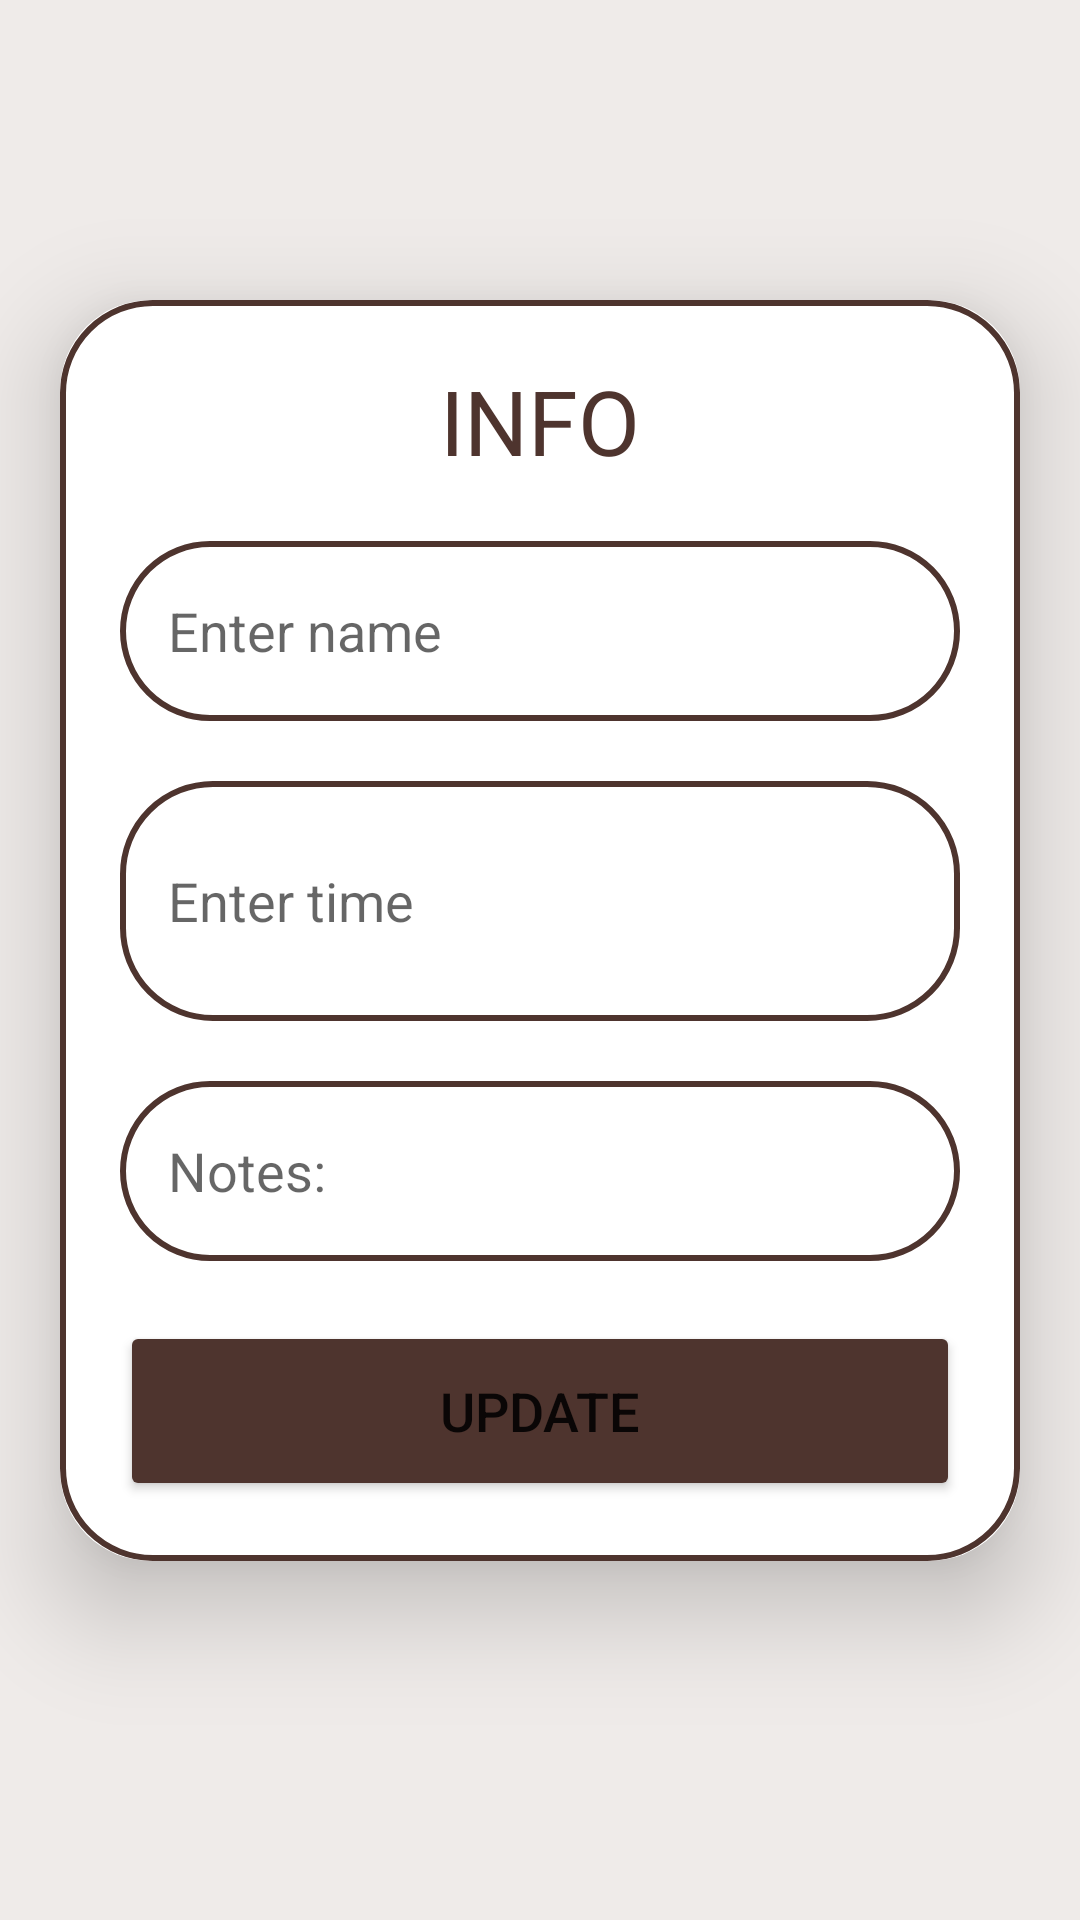

Produce the Android XML layout that renders to this screen, including the resource entries it uses.
<!-- AndroidManifest.xml: application theme Theme.InnerGrowth -->
<!-- res/layout/activity_update.xml -->
<?xml version="1.0" encoding="utf-8"?>
<ScrollView
    xmlns:android="http://schemas.android.com/apk/res/android"
    xmlns:app="http://schemas.android.com/apk/res-auto"
    xmlns:tools="http://schemas.android.com/tools"
    android:layout_width="match_parent"
    android:layout_height="match_parent"
    android:orientation="vertical"
    android:background="@color/almond_silk"

    tools:context=".UpdateActivity">

    <androidx.cardview.widget.CardView
        android:layout_width="match_parent"
        android:layout_height="wrap_content"
        android:layout_marginTop="100dp"
        android:layout_marginEnd="20dp"
        android:layout_marginStart="20dp"
        app:cardCornerRadius="30dp"
        app:cardElevation="20dp">

        <LinearLayout

            android:layout_width="match_parent"
            android:layout_height="wrap_content"
            android:orientation="vertical"
            android:layout_gravity="center_horizontal"
            android:padding="20dp"
            android:background="@drawable/lavender_border">

            <TextView
                android:layout_width="match_parent"
                android:layout_height="wrap_content"
                android:text="INFO"
                android:textSize="30sp"
                android:textAlignment="center"
                android:textColor="@color/espresso_depth"/>


            <EditText
                android:layout_width="match_parent"
                android:layout_height="60dp"
                android:id="@+id/updateTitle"
                android:background="@drawable/lavender_border"
                android:layout_marginTop="20dp"
                android:padding="16dp"
                android:hint="Enter name"
                android:gravity="start|center_vertical"
                android:textColor="@color/espresso_depth"/>

            <EditText
                android:layout_width="match_parent"
                android:layout_height="80dp"
                android:id="@+id/updateDesc"
                android:background="@drawable/lavender_border"
                android:layout_marginTop="20dp"
                android:padding="16dp"
                android:hint="Enter time"
                android:gravity="start|center_vertical"
                android:textColor="@color/espresso_depth"/>

            <EditText
                android:layout_width="match_parent"
                android:layout_height="60dp"
                android:id="@+id/updateLang"
                android:background="@drawable/lavender_border"
                android:layout_marginTop="20dp"
                android:padding="16dp"
                android:hint="Notes:"
                android:gravity="start|center_vertical"
                android:textColor="@color/espresso_depth"/>

            <Button
                android:backgroundTint="@color/espresso_depth"
                android:layout_width="match_parent"
                android:layout_height="60dp"
                android:text="Update"
                android:id="@+id/updateButton"
                android:textSize="18sp"
                android:layout_marginTop="20dp"
                app:cornerRadius = "20dp"/>

        </LinearLayout>

    </androidx.cardview.widget.CardView>

</ScrollView>
<!-- resources referenced by this layout -->
<resources>
  <color name="almond_silk">#EFEBE9</color>
  <color name="espresso_depth">#4E342E</color>
  <!-- drawable lavender_border (drawable) -->
  <?xml version="1.0" encoding="utf-8"?>
  <shape xmlns:android="http://schemas.android.com/apk/res/android"
      android:shape="rectangle">
  
      <stroke
          android:width="2dp"
          android:color="@color/espresso_depth"/>
      <corners
          android:radius="30dp"/>
  
  </shape>
  <style name="Theme.InnerGrowth" parent="Theme.MaterialComponents.DayNight.NoActionBar">
  
      </style>
</resources>
